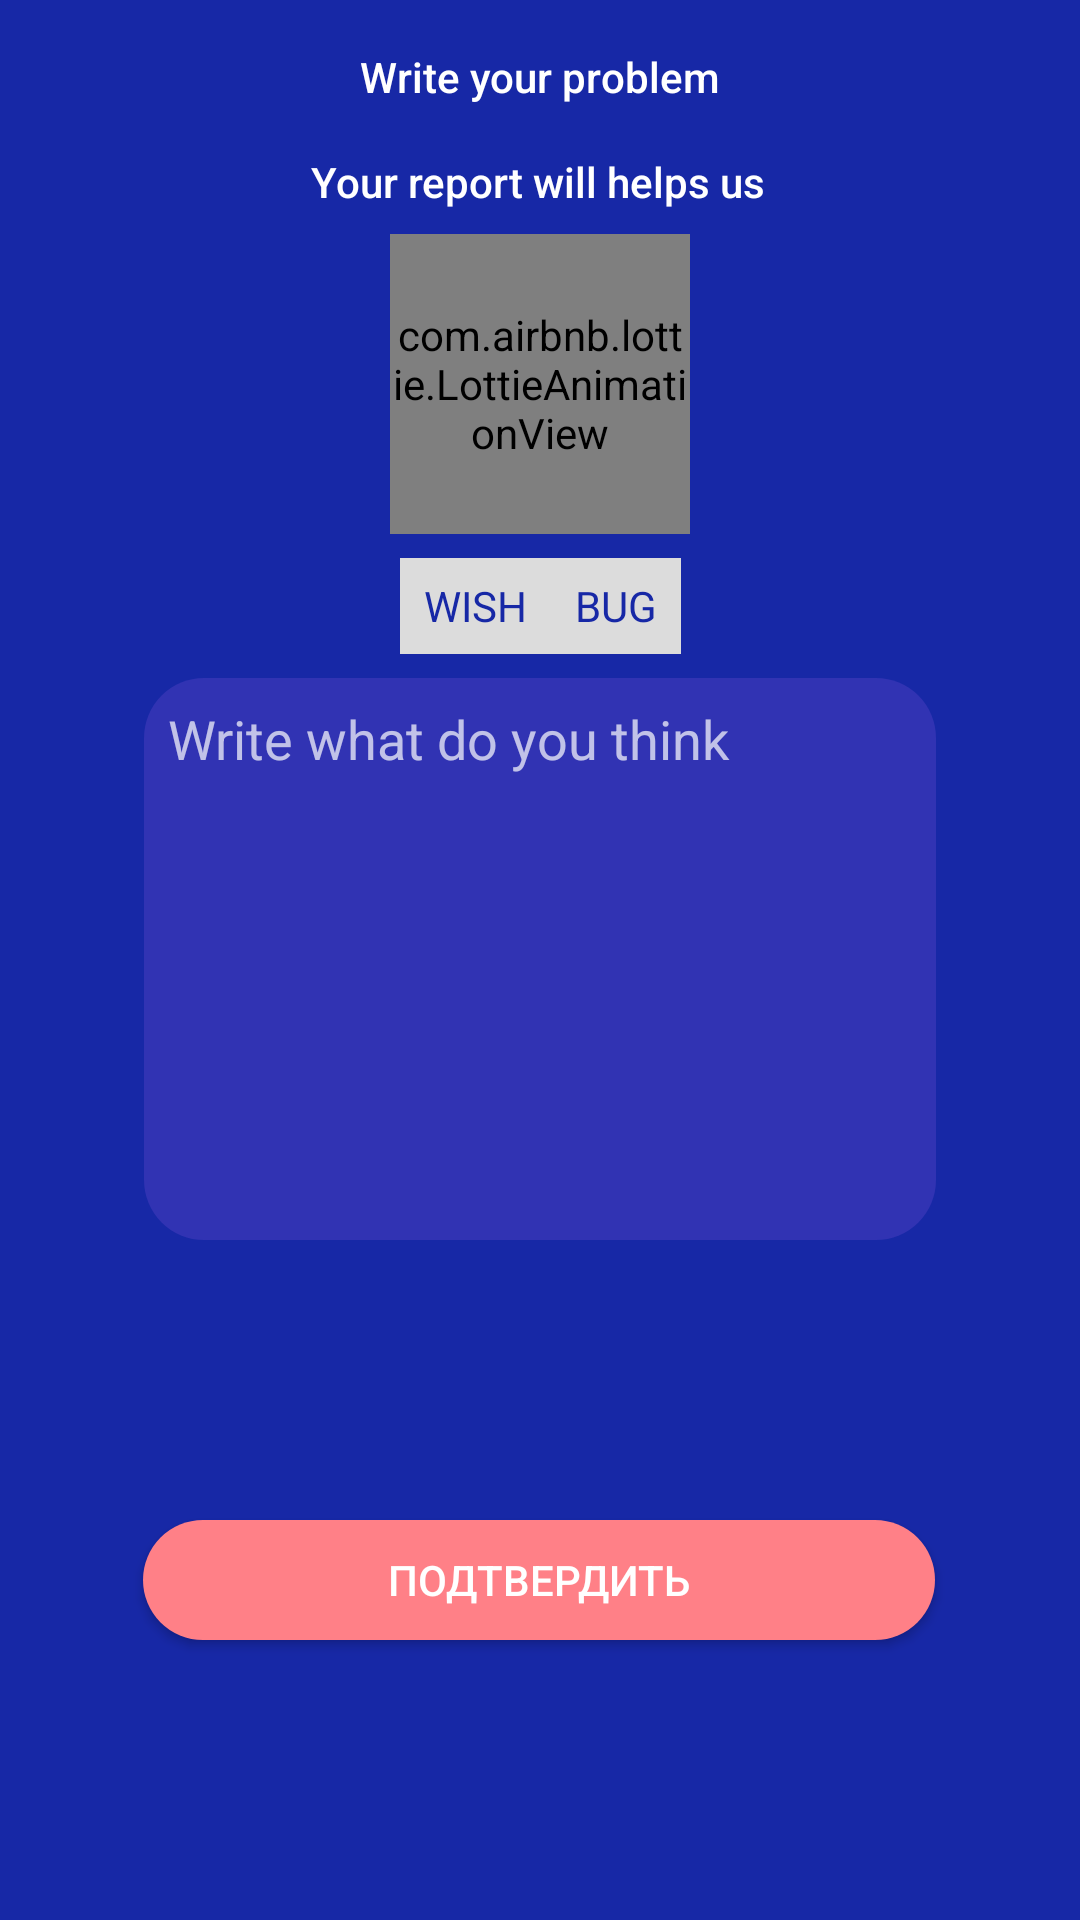

Reconstruct the res/layout file that produces this screen, plus the resources it refers to.
<!-- AndroidManifest.xml: application theme AppTheme.Launcher -->
<!-- res/layout/bug_ot_wish_bottom_sheet_dialog.xml -->
<?xml version="1.0" encoding="utf-8"?>
<androidx.constraintlayout.widget.ConstraintLayout xmlns:tools="http://schemas.android.com/tools"
                                                   xmlns:android="http://schemas.android.com/apk/res/android"

                                                   xmlns:app="http://schemas.android.com/apk/res-auto"
                                                   app:layout_behavior="android.support.design.widget.BottomSheetBehavior"
                                                   android:id="@+id/fragment_history_menu_bottom"
                                                   android:layout_width="match_parent"
                                                   android:layout_height="wrap_content"
                                                   android:orientation="vertical"
                                                   android:background="@color/background">
    <TextView
            android:layout_width="wrap_content"
            android:layout_height="wrap_content"
            android:textSize="14sp"
            android:fontFamily="sans-serif-medium"
            android:textStyle="normal"
            android:textColor="@color/smallTextColour"
            android:layout_marginTop="16dp"
            android:text="@string/problem_title"
            android:layout_gravity="center_horizontal"
            app:layout_constraintEnd_toEndOf="parent" app:layout_constraintTop_toTopOf="parent"
            app:layout_constraintStart_toStartOf="parent" android:id="@+id/textView2"/>

    <TextView
            android:layout_width="wrap_content"
            android:layout_height="wrap_content"
            android:textSize="14sp"
            android:fontFamily="sans-serif-medium"
            android:textStyle="normal"
            android:textColor="@color/smallTextColour"
            android:text="@string/problem_message"
            android:layout_gravity="center_horizontal"
            app:layout_constraintEnd_toEndOf="parent"
            app:layout_constraintStart_toStartOf="parent" app:layout_constraintHorizontal_bias="0.498"
            app:layout_constraintTop_toBottomOf="@+id/textView2" android:layout_marginTop="16dp"
            android:id="@+id/textView3"/>


    


    <RadioGroup
            android:id="@+id/wishOrBug"
            app:layout_constraintEnd_toEndOf="parent"
            app:layout_constraintStart_toStartOf="parent"
            android:layout_width="wrap_content"
            android:layout_height="wrap_content"
            android:orientation="horizontal" android:layout_marginTop="8dp"
            app:layout_constraintTop_toBottomOf="@+id/imageView2">

        <RadioButton
                android:id="@+id/wish"
                style="@style/ToggleButton"
                android:text="WISH"/>

        <RadioButton
                android:id="@+id/bug"
                style="@style/ToggleButton"
                android:text="BUG"/>


    </RadioGroup>

    <com.airbnb.lottie.LottieAnimationView
            android:id="@+id/imageView2"
            android:layout_width="100dp"
            android:layout_height="100dp"
            app:layout_constraintEnd_toEndOf="parent"
            app:lottie_autoPlay="true"
            app:lottie_loop="true"
            app:lottie_fileName="5504-shake-phone.json" android:layout_marginTop="8dp"
            app:layout_constraintTop_toBottomOf="@+id/textView3" app:layout_constraintStart_toStartOf="parent"
            app:layout_constraintHorizontal_bias="0.5"/>

    <Button
            android:background="@drawable/round_but"
            android:text="@string/send"
            android:layout_width="264dp"
            android:layout_height="40dp"
            style="@style/goInButton"
            android:id="@+id/sentBut"
            android:layout_gravity="center_horizontal"
            app:layout_constraintEnd_toEndOf="parent"
            app:layout_constraintStart_toStartOf="parent" app:layout_constraintHorizontal_bias="0.496"
            app:layout_constraintTop_toBottomOf="@+id/editText" android:layout_marginBottom="12dp"
            app:layout_constraintBottom_toBottomOf="parent" android:layout_marginTop="12dp"/>
    <EditText
            android:padding="8dp"
            android:background="@drawable/round_rectangle"
            android:layout_width="264dp"
            android:lines="8"
            android:hint="@string/reportMessage"
            android:layout_height="wrap_content"
            android:inputType="textMultiLine"
            android:gravity="start|top"
            android:ems="50"
            android:id="@+id/editText" app:layout_constraintEnd_toEndOf="parent"
            app:layout_constraintStart_toStartOf="parent"
            android:layout_marginTop="8dp" app:layout_constraintTop_toBottomOf="@+id/wishOrBug"/>

</androidx.constraintlayout.widget.ConstraintLayout>
<!-- resources referenced by this layout -->
<resources>
  <color name="background">#1728a6</color>
  <color name="smallTextColour">#ffffff</color>
  <!-- drawable round_but (drawable) -->
  <?xml version="1.0" encoding="utf-8"?>
  <shape xmlns:android="http://schemas.android.com/apk/res/android" android:shape="rectangle">
      <solid android:color="@color/round_but_color"/>
      <corners android:radius="20dp"/>
  </shape>
  <!-- drawable round_rectangle (drawable) -->
  <?xml version="1.0" encoding="utf-8"?>
  <shape xmlns:android="http://schemas.android.com/apk/res/android" android:shape="rectangle">
      <solid android:color="@color/create_booking_bg"/>
      <corners android:radius="20dp"/>
  </shape>
  <string name="problem_message">Your report will helps us</string>
  <string name="problem_title">Write your problem</string>
  <string name="reportMessage">Write what do you think</string>
  <string name="send">Подтвердить</string>
  <style name="ToggleButton" parent="@android:style/Widget.CompoundButton.RadioButton">
          <item name="android:foreground">?android:attr/selectableItemBackground</item>
          <item name="android:layout_width">match_parent</item>
          <item name="android:layout_height">match_parent</item>
          <item name="android:background">@drawable/toogle_background</item>
          <item name="android:button">@null</item>
          <item name="android:textColor">@color/background</item>
          <item name="android:paddingLeft">8dp</item>
          <item name="android:textAllCaps">true</item>
          <item name="android:paddingRight">8dp</item>
      </style>
  <style name="goInButton">
          <item name="android:textSize">14sp</item>
          <item name="android:fontFamily">"sans-serif-medium"</item>
          <item name="android:textStyle">normal</item>
          <item name="android:textColor">@color/smallTextColour</item>
      </style>
  <style name="AppTheme.Launcher">
          <item name="android:windowBackground">@drawable/splash_screen</item>
          <item name="colorPrimaryDark">@color/background</item>
      </style>
  <color name="round_but_color">#ff8087</color>
  <color name="create_booking_bg">#3133b3</color>
  <!-- drawable splash_screen (drawable) -->
  <?xml version="1.0" encoding="utf-8"?>
  <layer-list xmlns:android="http://schemas.android.com/apk/res/android" android:opacity="opaque">
      <item android:drawable="@color/background"/>
      <item>
          <bitmap
                  android:src="@mipmap/ic_evo"
                  android:gravity="fill"/>
      </item>
  </layer-list>
  <color name="toggle_hover">@color/gray</color>
  <color name="toggle_normal">@color/gainsboro</color>
  <color name="toggle_active">@color/silver</color>
  <color name="toggle_normal_off">@color/darkgray</color>
  <color name="my_booking_colour">#00e9cb</color>
  <color name="gray">#808080</color>
  <color name="gainsboro">#DCdCdC</color>
  <color name="silver">#C0C0C0</color>
  <color name="darkgray">#a9a9a9</color>
</resources>
